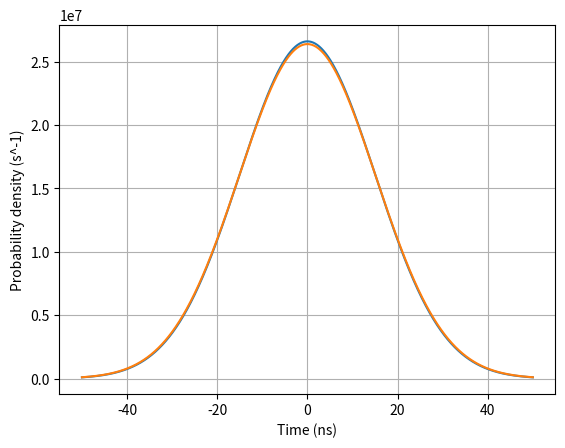

Generate this figure with matplotlib:
"""

WDM in a MMF

Single LED channel, step-index MM, Single pulse

"""
import numpy as np
import matplotlib.pyplot as plt
import matplotlib.gridspec as gridspec
from scipy.special import erfc # type: ignore


c = 3e8

n1 = 1.46
n2 = 1.44
NA = np.sqrt(n1**2 - n2**2)

delta = (n1 - n2) / n1

lambda0 = 850e-9
delta_lambda = 40e-9

D_material = -80e-12 / (1e-9 * 1e3)

delta_tau_per_L = (NA**2) / (2 * n1 * c)

L = np.linspace(1, 2000, 2000)

sigma_modal = (delta_tau_per_L * L) / (2 * np.sqrt(3))

sigma_lambda = delta_lambda / (2 * np.sqrt(2 * np.log(2)))

sigma_chrom = np.abs(D_material) * L * sigma_lambda

sigma_total = np.sqrt(sigma_modal**2 + sigma_chrom**2)


f_3dB = 0.187 / sigma_total
BW_distance = f_3dB * (L / 1000)



t = np.linspace(-50e-9, 50e-9, 5000)

sigma_in = 15e-9

lengths_for_pulse = [10, 100, 500, 1000, 2000]

def gaussian_pulse(t, sigma):
     return (1 / (sigma * np.sqrt(2 * np.pi))) * np.exp(-t**2 / (2 * sigma**2))
Lv = lengths_for_pulse[1]

sig_m = (delta_tau_per_L * Lv) / (2 * np.sqrt(3))
sig_c = np.abs(D_material) * Lv * sigma_lambda
sig_t = np.sqrt(sigma_in**2 + sig_m**2 + sig_c**2)

pulse_in  = gaussian_pulse(t, sigma_in)
pulse_out = gaussian_pulse(t, sig_t)
print (sig_t)

# plt.plot(t * 1e9, pulse_in  / pulse_in.max(),  label="input")
# plt.plot(t * 1e9, pulse_out / pulse_out.max(), label="detected")
plt.plot(t * 1e9, pulse_in,  label="input")
plt.plot(t * 1e9, pulse_out, label="detected")  
plt.xlabel("Time (ns)")
plt.ylabel("Probability density (s^-1)")
plt.legend

plt.grid()
plt.show()
